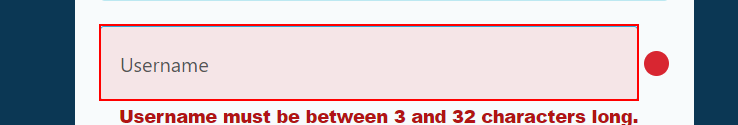
Workflow: Navigate-to-link-inEmail-4

Step 1 [then]: type [in_strUserName] into the text box 'Username' in window 'Activate hide.me account | hide.me' (chrome.exe)

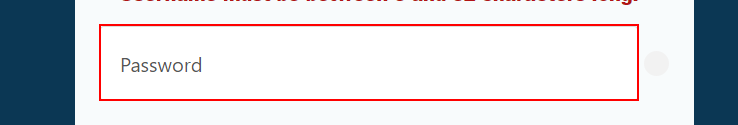
Step 2: type [in_strHideMePassword] into the text box 'Password' in window 'Activate hide.me account | hide.me' (chrome.exe)

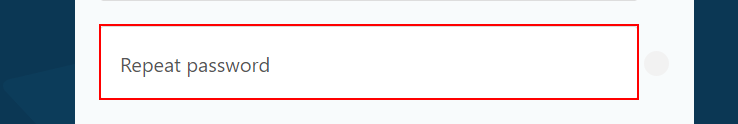
Step 3: type [in_strHideMePassword] into the text box 'Repeat password' in window 'Activate hide.me account | hide.me' (chrome.exe)

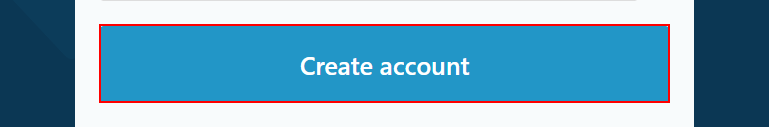
Step 4: click on the button 'Create account' in window 'Activate hide.me account | hide.me' (chrome.exe)

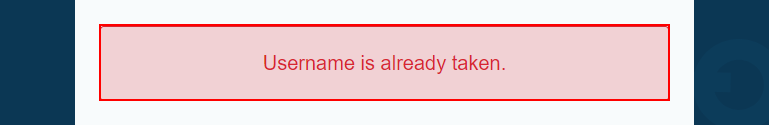
Step 5: find the element '*Username is already taken.*' in window 'Activate hide.me account | hide.me' (chrome.exe)

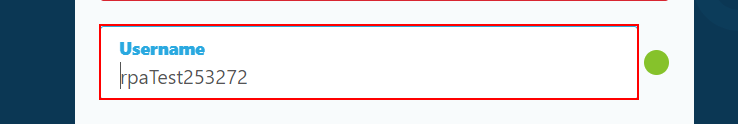
Step 6: type "[in_strUserName.Split("2")(0)+Now.ToString("yyyyMMddHHmmssfff")]" into the text box 'hide_register_username'

Step 7: type [in_strHideMePassword] into the text box 'Password' in window 'Activate hide.me account | hide.me' (chrome.exe) (same screen as step 2)

Step 8: type [in_strHideMePassword] into the text box 'Repeat password' in window 'Activate hide.me account | hide.me' (chrome.exe) (same screen as step 3)

Step 9: click on the button 'Create account' in window 'Activate hide.me account | hide.me' (chrome.exe) (same screen as step 4)

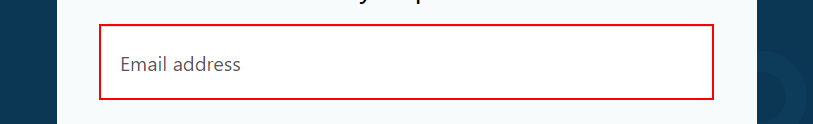
Step 10 [else]: type [in_strEmailAddress] into the text box 'hide_password_reset_email'

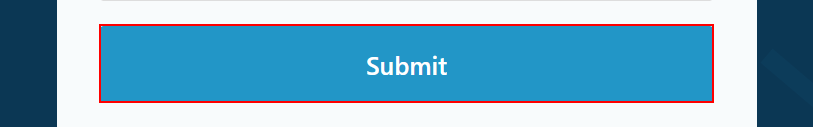
Step 11: click on the button 'Submit'

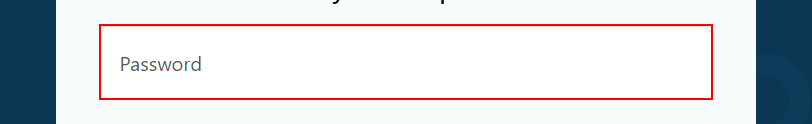
Step 12: type [in_strHideMePassword] into the text box 'Password' in window 'Enter your new password | hide.me' (chrome.exe)

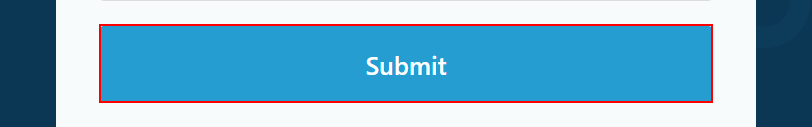
Step 13: click on the button 'Submit' in window 'Enter your new password | hide.me' (chrome.exe)

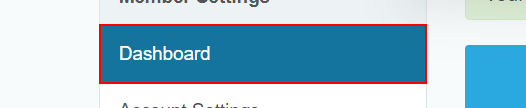
Step 14 [try]: find the link 'Dashboard' in window 'Dashboard | hide.me' (chrome.exe)